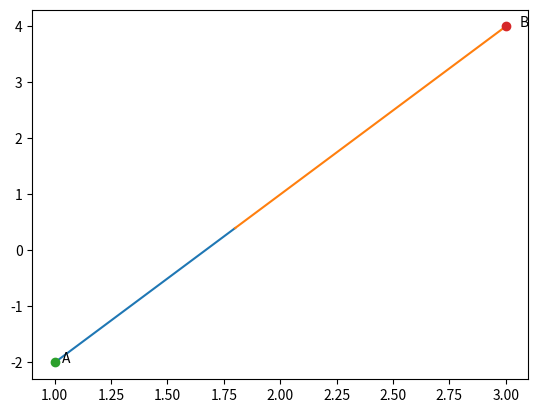

The script that saved this image: (Note: this script raises an exception after producing the figure.)
# -*- coding: utf-8 -*-
"""Assignment-8(a).ipynb

Automatically generated by Colaboratory.

Original file is located at
    https://colab.research.google.com/<link-removed>
"""

# -*- coding: utf-8 -*-

"""Assignment-8.ipynb

Automatically generated by Colaboratory.

Original file is located at
    https://colab.research.google.com/<link-removed>
"""


import numpy as np

def dir_vec(A,B):
  return B-A

def norm_vec(A,B):
  return np.matmul(omat, dir_vec(A,B))

  #Orthogonal matrix
omat = np.array([[0,1],[-1,0]])

#Generate line points
def line_gen(A,B):
  len =10
  dim = A.shape[0]
  x_AB = np.zeros((dim,len))
  lam_1 = np.linspace(0,1,len)
  for i in range(len):
    temp1 = A + lam_1[i]*(B-A)
    x_AB[:,i]= temp1.T
  return x_AB

def line_dir_pt(m,A,k1,k2):
  len = 10
  dim = A.shape[0]
  x_AB = np.zeros((dim,len))
  lam_1 = np.linspace(k1,k2,len)
  for i in range(len):
    temp1 = A + lam_1[i]*m
    x_AB[:,i]= temp1.T
  return x_AB


#Intersection of two lines
def line_intersect(n1,A1,n2,A2):
  N=np.vstack((n1,n2))
  p = np.zeros(2)
  p[0] = n1@A1
  p[1] = n2@A2
  #Intersection
  P=np.linalg.inv(N)@p
  return P

#Intersection of two lines
def perp_foot(n,cn,P):
  m = omat@n
  N=np.block([[n],[m]])
  p = np.zeros(2)
  p[0] = cn
  p[1] = m@P
  #Intersection
  x_0=np.linalg.inv(N)@p
  return x_0

import numpy as np
import matplotlib.pyplot as plt
import math

A= np.array([1,-2,3])
B= np.array([3,4,-5])
m=2
n=3


#Section point
P = (m*B+n*A)/(m+n)
print(P)


#Generating all lines
x_AP = line_gen(A,P)
x_PB = line_gen(P,B)

#Plotting all lines
plt.plot(x_AP[0,:],x_AP[1,:],label='$AP$')
plt.plot(x_PB[0,:],x_PB[1,:],label='$PB$')

plt.plot(A[0], A[1], 'o')
plt.text(A[0] * (1 + 0.03), A[1] * (1) , 'A')
plt.plot(B[0], B[1], 'o')
plt.text(B[0] * (1 + 0.02), B[1] * (1) , 'B')
plt.plot(D[0], P[1], 'o')
plt.text(D[0] * (1), P[1] * (1 + 0.02) , 'P')

plt.xlabel('$x$')
plt.ylabel('$y$')
plt.legend(loc='best')
plt.grid() # minor

plt.show()